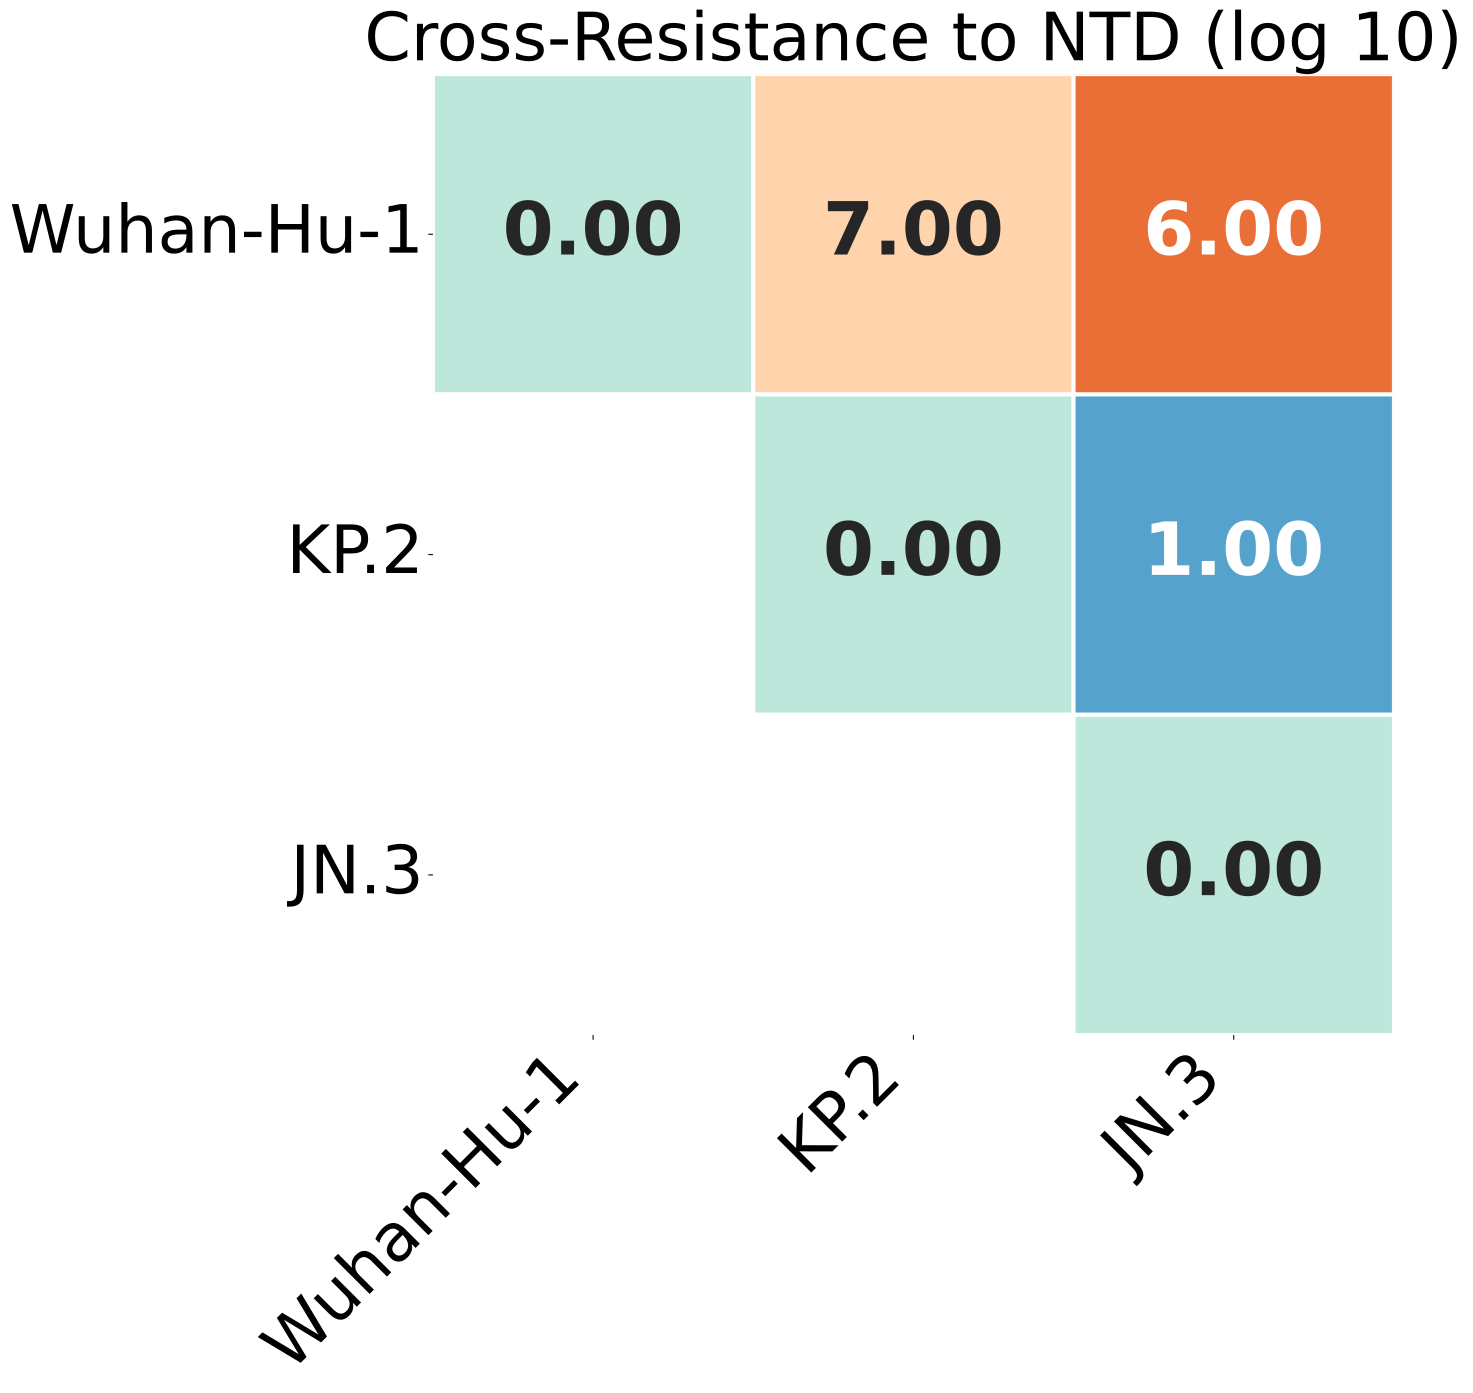

The file beside this chart, header and first rows:
, Wuhan-Hu-1, KP.2, JN.3
Wuhan-Hu-1, 0.0, 7.0, 6.0
KP.2, 7.0, 0.0, 1.0
JN.3, 6.0, 1.0, 0.0
